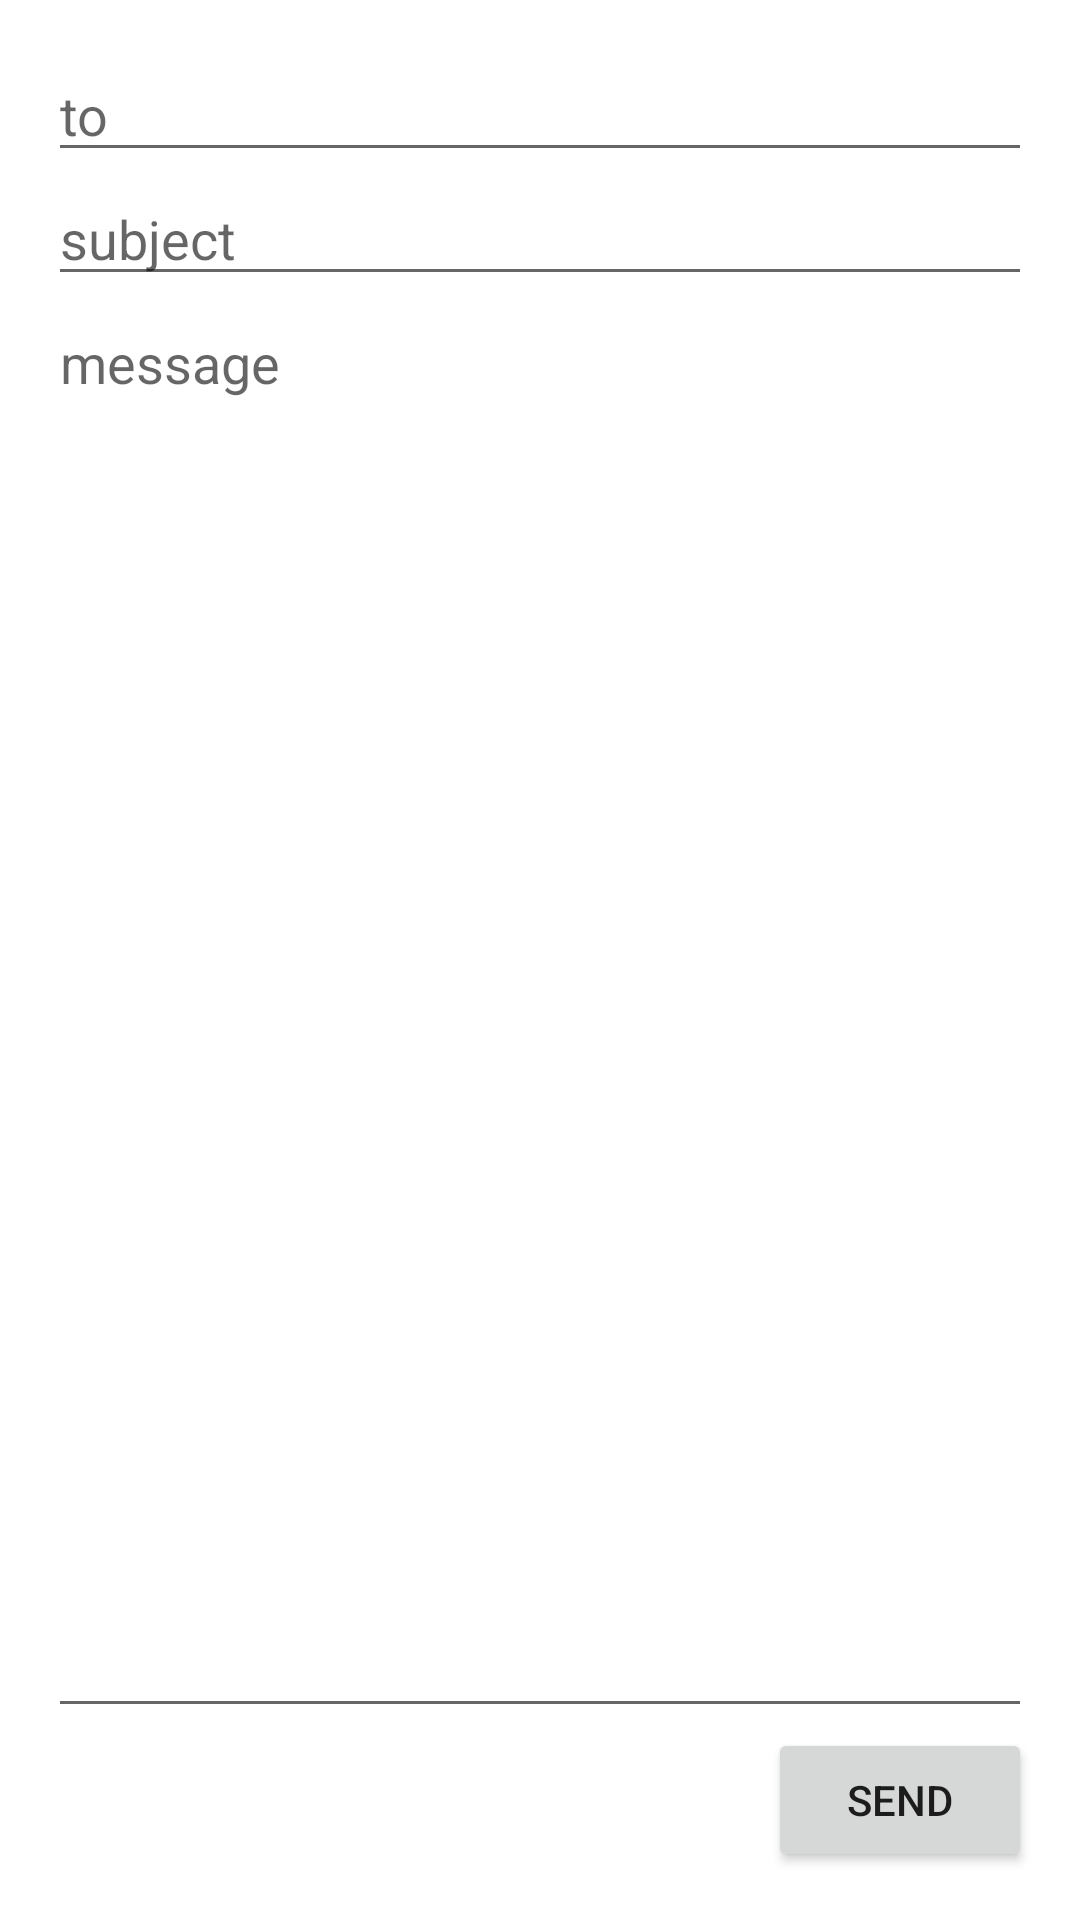

Android layout source for this screen:
<!-- AndroidManifest.xml: application theme Theme.AndroidLearning -->
<!-- res/layout/activity_main.xml -->
<?xml version="1.0" encoding="utf-8"?>
<LinearLayout xmlns:android="http://schemas.android.com/apk/res/android"
    xmlns:app="http://schemas.android.com/apk/res-auto"
    xmlns:tools="http://schemas.android.com/tools"
    android:layout_width="match_parent"
    android:layout_height="match_parent"
    android:padding="16dp"
    android:orientation="vertical"
    tools:context=".MainActivity">

    <EditText
        android:layout_width="match_parent"
        android:layout_height="wrap_content"
        android:hint="@string/to"/>
    <EditText
        android:layout_width="match_parent"
        android:layout_height="wrap_content"
        android:hint="@string/subject"/>
    <EditText
        android:layout_width="match_parent"
        android:layout_height="0dp"
        android:layout_weight="1"
        android:gravity="top"
        android:hint="@string/message"/>
    <Button
        android:layout_width="wrap_content"
        android:layout_height="wrap_content"
        android:layout_gravity="end"
        android:text="@string/send"/>


</LinearLayout>
<!-- resources referenced by this layout -->
<resources>
  <string name="message">message</string>
  <string name="send">send</string>
  <string name="subject">subject</string>
  <string name="to">to</string>
  <style name="Theme.AndroidLearning" parent="Theme.MaterialComponents.DayNight.DarkActionBar">
          
          <item name="colorPrimary">@color/purple_500</item>
          <item name="colorPrimaryVariant">@color/purple_700</item>
          <item name="colorOnPrimary">@color/white</item>
          
          <item name="colorSecondary">@color/teal_200</item>
          <item name="colorSecondaryVariant">@color/teal_700</item>
          <item name="colorOnSecondary">@color/black</item>
          
          <item name="android:statusBarColor" tools:targetApi="l">?attr/colorPrimaryVariant</item>
          
      </style>
  <color name="purple_500">#FF6200EE</color>
  <color name="purple_700">#FF3700B3</color>
  <color name="white">#FFFFFFFF</color>
  <color name="teal_200">#FF03DAC5</color>
  <color name="teal_700">#FF018786</color>
  <color name="black">#FF000000</color>
</resources>
